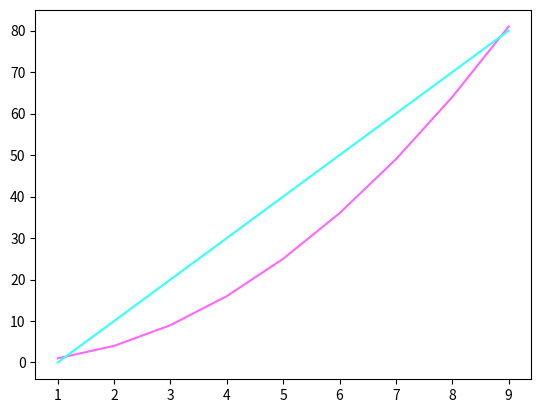

Here is the Python script that generated this plot:
import matplotlib.pyplot as plt

X = [1, 2, 3, 4, 5, 6, 7, 8, 9]

Y1 = [1, 4, 9, 16, 25, 36, 49, 64, 81]
Y2 = [0, 10, 20, 30, 40, 50, 60, 70, 80]

plt.plot(X, Y1, "#ff66ff")
plt.plot(X, Y2, "#33ffff")

plt.show()